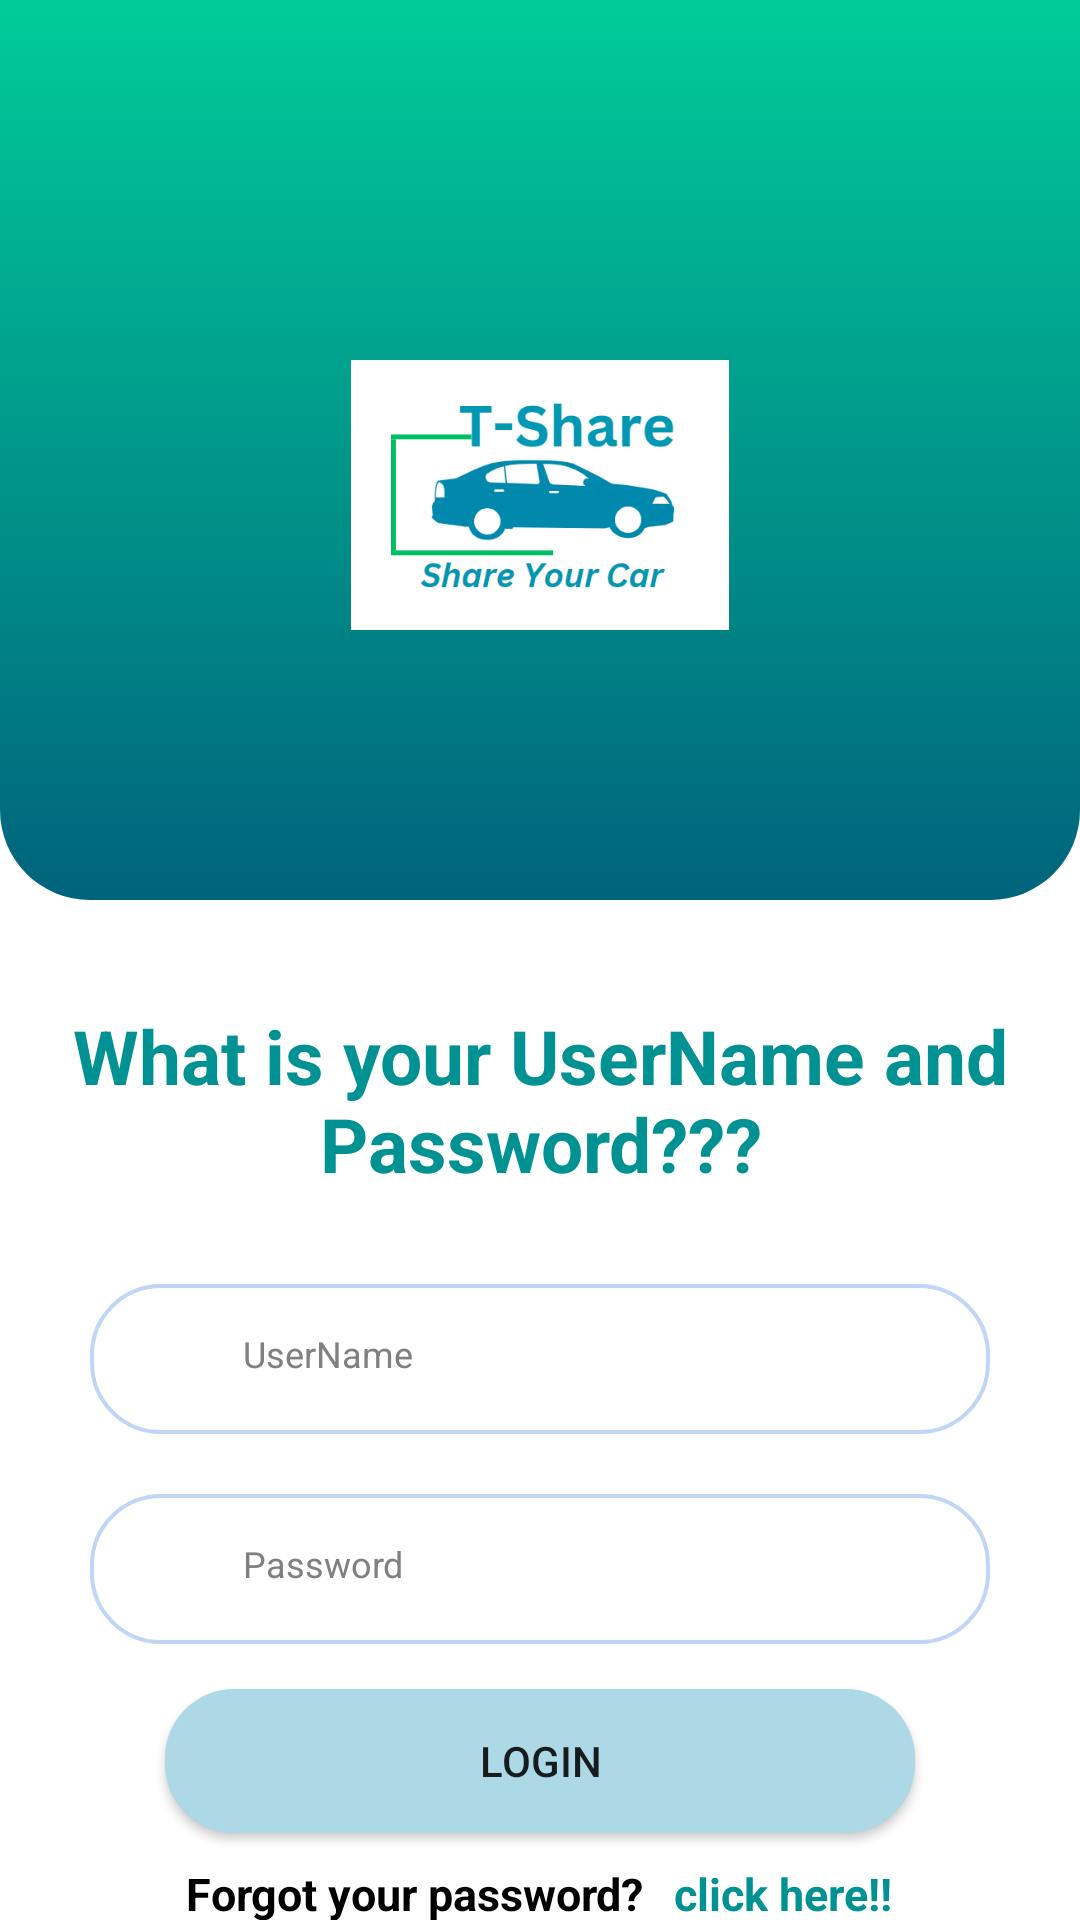

Layout XML and referenced resources for this Android screen:
<!-- AndroidManifest.xml: application theme Theme.Tshare -->
<!-- res/layout/activity_login.xml -->
<?xml version="1.0" encoding="utf-8"?>
<RelativeLayout xmlns:android="http://schemas.android.com/apk/res/android"
    xmlns:app="http://schemas.android.com/apk/res-auto"
    xmlns:tools="http://schemas.android.com/tools"
    android:layout_width="match_parent"
    android:layout_height="match_parent"
    tools:context=".activity.loginActivity">

    <LinearLayout
        android:layout_width="match_parent"
        android:layout_height="match_parent"
        android:orientation="vertical"
        android:background="@color/white">

        <FrameLayout
            android:layout_width="match_parent"
            android:layout_height="300dp"
            android:background="@drawable/profile_top_background">

            <ImageView
                android:layout_width="150dp"
                android:layout_height="90dp"
                android:layout_gravity="center_horizontal"
                android:layout_marginTop="120dp"
                android:src="@drawable/tshare" />

        </FrameLayout>
        <TextView
            android:layout_width="wrap_content"
            android:layout_height="wrap_content"
            android:text="@string/what_is_your_username_and_password"
            android:textStyle="bold"
            android:textSize="25sp"
            android:layout_marginTop="20dp"
            android:gravity="center"
            android:layout_gravity="center"
            android:textColor="#009193"
            android:paddingTop="15dp"
            android:paddingBottom="15dp"
            />

        <RelativeLayout
            android:layout_width="300dp"
            android:layout_height="50dp"

            android:layout_marginTop="15dp"
            android:layout_gravity="center"
            android:background="@drawable/border">


            <EditText
                android:id="@+id/loginUsername"
                android:layout_width="match_parent"
                android:layout_height="wrap_content"
                android:layout_toRightOf="@+id/username_icon"
                android:background="@android:color/transparent"
                android:hint="@string/username"
                android:inputType="textEmailAddress"
                android:maxLines="1"
                android:paddingLeft="17dp"
                android:paddingTop="15dp"
                android:paddingRight="15dp"
                android:paddingBottom="17dp"
                android:textColor="#000000"
                android:textColorHint="#808080"
                android:textCursorDrawable="@drawable/cursor"
                android:textSize="12sp" />

            <ImageView
                android:id="@+id/username_icon"
                android:layout_width="17dp"
                android:layout_height="15dp"
                android:layout_centerVertical="true"
                android:layout_marginLeft="17dp"
                android:src="@drawable/user" />

        </RelativeLayout>

        <RelativeLayout
            android:layout_width="300dp"
            android:layout_height="50dp"
            android:layout_gravity="center"
            android:layout_marginTop="20dp"

            android:background="@drawable/border">

            <EditText
                android:layout_width="match_parent"
                android:layout_height="wrap_content"
                android:id="@+id/loginPassword"
                android:layout_toRightOf="@+id/pass_icon"
                android:background="@android:color/transparent"
                android:hint="@string/loginpassword"
                android:inputType="textPassword"
                android:maxLength="15"
                android:maxLines="1"
                android:paddingLeft="17dp"
                android:paddingTop="15dp"
                android:paddingRight="15dp"
                android:paddingBottom="17dp"
                android:textCursorDrawable="@drawable/cursor"
                android:textSize="12sp"
                android:textColorHint="#808080"
                android:textColor="#000000"/>
            <ImageView
                android:layout_width="17dp"
                android:layout_height="15dp"
                android:id="@+id/pass_icon"
                android:layout_marginLeft="17dp"
                android:src="@drawable/password"
                android:layout_centerVertical="true"/>

        </RelativeLayout>
        <ProgressBar
            android:layout_width="wrap_content"
            android:layout_height="wrap_content"
            android:id="@+id/log_progress"
            android:visibility="gone"
            android:layout_gravity="center_horizontal"/>

        <Button
            android:id="@+id/log_button"
            android:layout_width="250dp"
            android:layout_height="wrap_content"
            android:layout_gravity="center_horizontal"
            android:layout_marginLeft="62dp"
            android:layout_marginTop="15dp"
            android:layout_marginRight="62dp"
            android:background="@drawable/color_border"
            android:text="@string/buttonlogin" />

        <ProgressBar
            android:layout_width="wrap_content"
            android:layout_height="wrap_content"
            android:id="@+id/reg_progress"
            android:visibility="gone"/>
        <RelativeLayout
            android:layout_width="match_parent"
            android:layout_height="wrap_content"
            android:layout_marginTop="5dp"
            android:layout_marginLeft="62dp"
            android:layout_marginRight="62dp">
            <TextView
                android:id="@+id/forgot"
                android:layout_width="wrap_content"
                android:layout_height="wrap_content"
                android:text="Forgot your password?"
                android:textSize="15sp"
                android:textColor="@color/black"
                android:paddingTop="5dp"
                android:textStyle="bold"/>

            <TextView
                android:layout_width="wrap_content"
                android:layout_height="wrap_content"
                android:layout_toRightOf="@id/forgot"
                android:text="click here!!"
                android:id="@+id/forgot_password"
                android:textColor="@color/teal_700"
                android:textSize="15sp"
                android:paddingTop="5dp"
                android:paddingLeft="10dp"
                android:textStyle="bold"
                />

        </RelativeLayout>


        <RelativeLayout
            android:layout_width="match_parent"
            android:layout_height="wrap_content"
            android:layout_marginTop="15dp"
            android:layout_marginLeft="62dp"
            android:layout_marginRight="62dp">
            <TextView
                android:id="@+id/sign_in"
                android:layout_width="wrap_content"
                android:layout_height="wrap_content"
                android:text="@string/don_t_have_an_account"
                android:textSize="15sp"
                android:textColor="@color/black"
                android:textStyle="bold"/>

            <TextView
                android:layout_width="wrap_content"
                android:layout_height="wrap_content"
                android:layout_toRightOf="@id/sign_in"
                android:text="@string/sign_up"
                android:id="@+id/signup_text"
                android:textColor="@color/teal_700"
                android:textSize="15sp"
                android:paddingLeft="10dp"
                android:textStyle="bold" />

        </RelativeLayout>




    </LinearLayout>

</RelativeLayout>
<!-- resources referenced by this layout -->
<resources>
  <color name="black">#FF000000</color>
  <color name="teal_700"> #009193</color>
  <color name="white">#FFFFFFFF</color>
  <!-- drawable border (drawable) -->
  <?xml version="1.0" encoding="utf-8"?>
  <shape xmlns:android="http://schemas.android.com/apk/res/android"
      android:shape="rectangle">
  
      <solid android:color="#FFFFFF"/>
      <stroke android:color="#c0d6f7" android:width="1.3dp"/>
      <corners android:radius="23dp"/>
  
  </shape>
  <!-- drawable color_border (drawable) -->
  <?xml version="1.0" encoding="utf-8"?>
  <shape xmlns:android="http://schemas.android.com/apk/res/android"
      android:shape="rectangle">
      <solid android:color="#add8e6"/>
      <corners android:radius="23dp"/>
  
  </shape>
  <!-- drawable cursor (drawable) -->
  <?xml version="1.0" encoding="utf-8"?>
  <shape xmlns:android="http://schemas.android.com/apk/res/android">
  
      <size android:width="2dp" />
      <solid android:color="#1ea5ff"  />
  
  </shape>
  <!-- drawable profile_top_background (drawable) -->
  <?xml version="1.0" encoding="utf-8"?>
  <selector xmlns:android="http://schemas.android.com/apk/res/android">
      <item>
          <shape android:shape="rectangle">
              <gradient android:startColor="#00CC99" android:endColor="#00637C" android:angle="270"/>
              <corners android:bottomRightRadius="30dp" android:bottomLeftRadius="30dp"/>
          </shape>
      </item>
  </selector>
  <!-- drawable tshare: png bitmap (drawable, 18459 bytes) -->
  <string name="buttonlogin">Login</string>
  <string name="don_t_have_an_account">Don\'t have an Account??</string>
  <string name="loginpassword">Password</string>
  <string name="sign_up">Sign_Up!!</string>
  <string name="username">UserName</string>
  <string name="what_is_your_username_and_password">What is your UserName and Password???</string>
  <style name="Theme.Tshare" parent="Theme.MaterialComponents.DayNight.DarkActionBar">
          
          <item name="colorPrimary">@color/teal_700</item>
          <item name="colorPrimaryVariant">@color/purple_700</item>
          <item name="colorOnPrimary">@color/white</item>
          
          <item name="colorSecondary">@color/teal_200</item>
          <item name="colorSecondaryVariant">@color/teal_700</item>
          <item name="colorOnSecondary">@color/black</item>
          
          <item name="android:statusBarColor">?attr/colorPrimaryVariant</item>
          
      </style>
  <color name="purple_700">#FF3700B3</color>
  <color name="teal_200">#FF03DAC5</color>
</resources>
